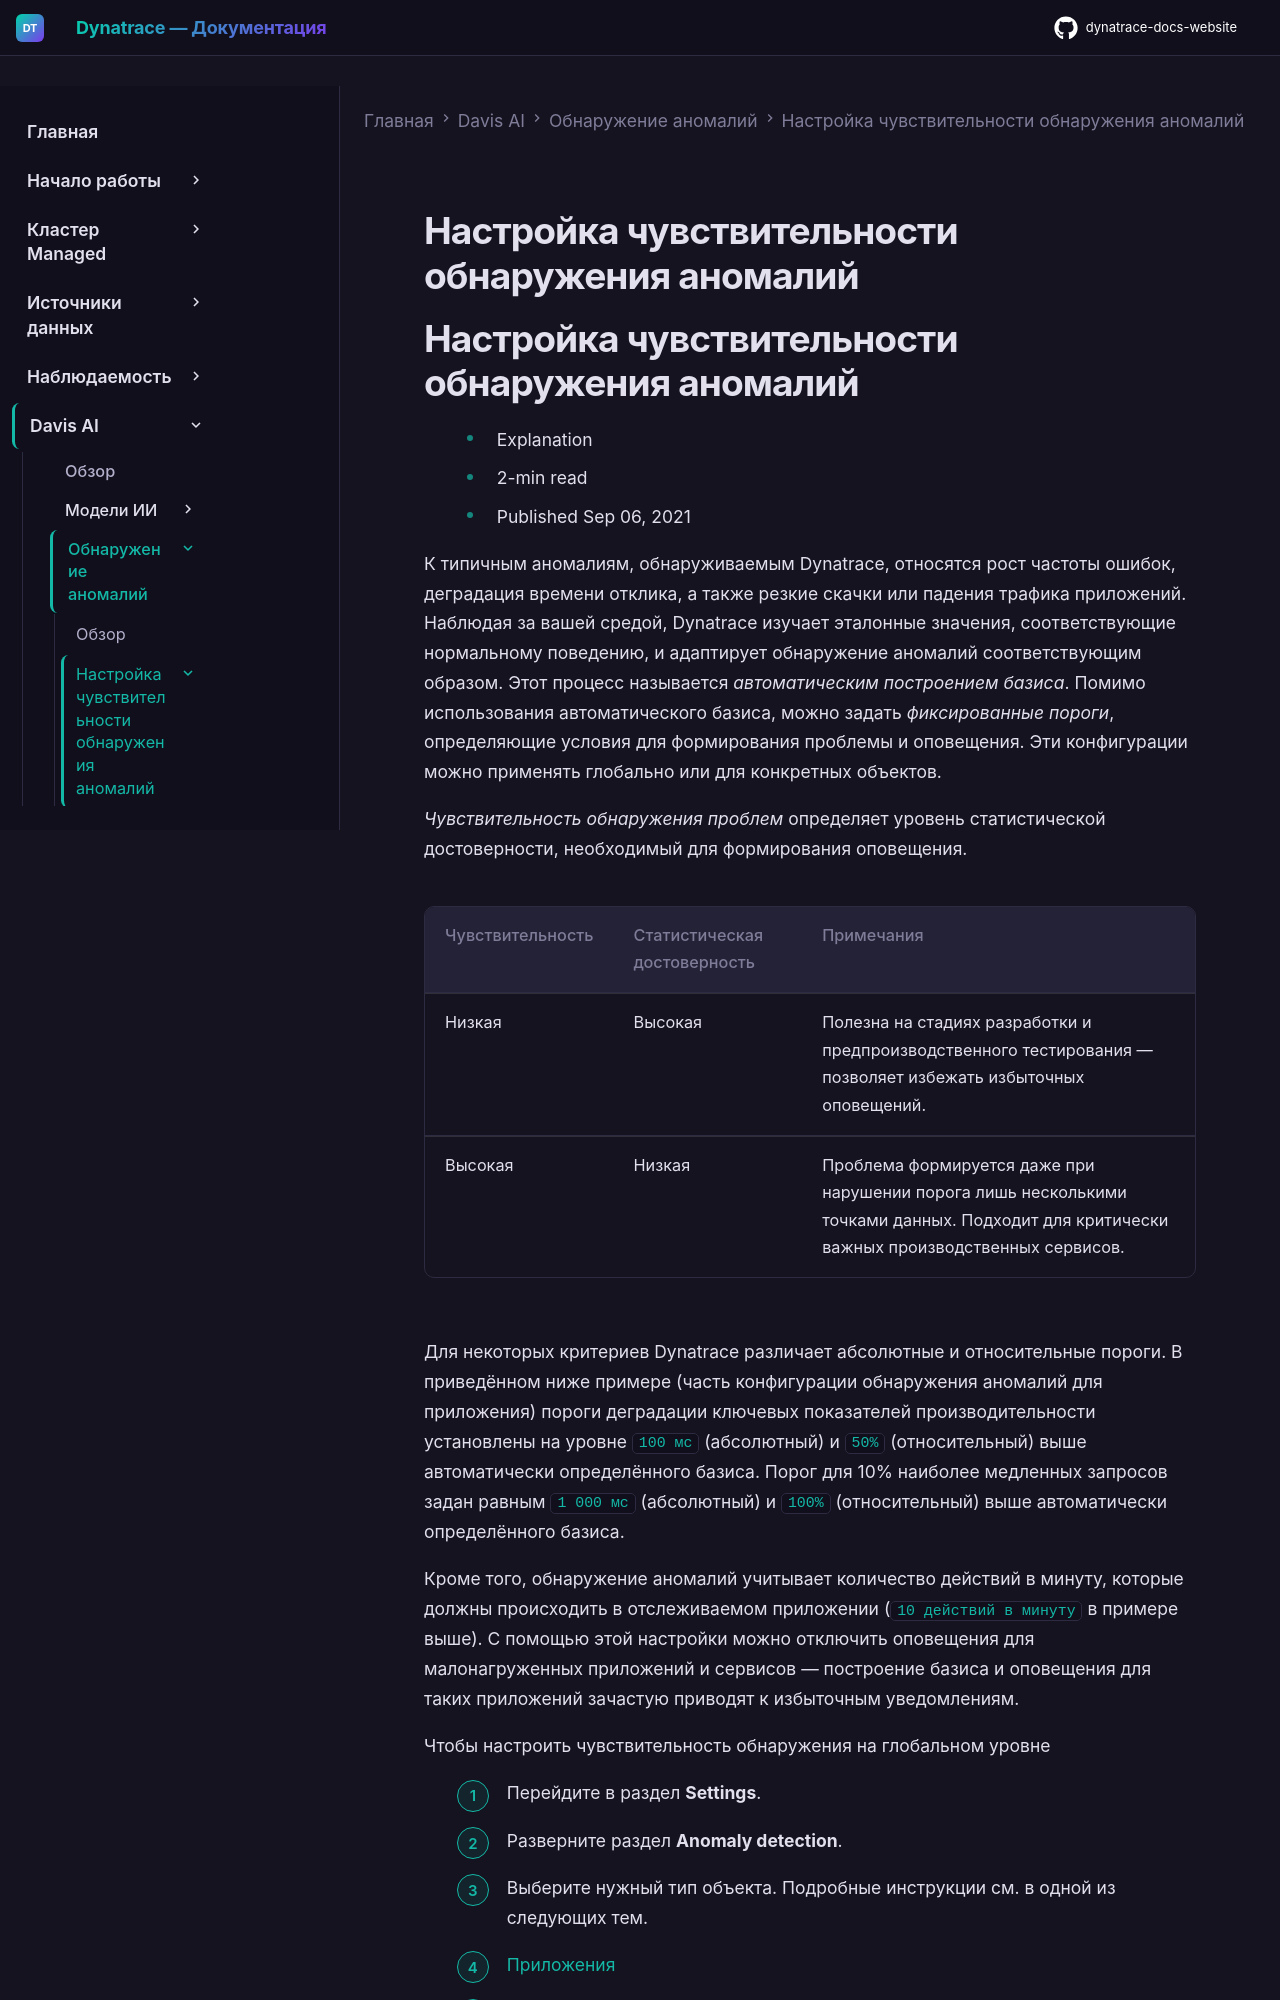

repository: Yerkebulan-Ardabayev/dynatrace-docs-website · page: managed-ru/dynatrace-intelligence/anomaly-detection/adjust-sensitivity-anomaly-detection/index.html · generator: mkdocs

---
title: Настройка чувствительности обнаружения аномалий
source: https://docs.dynatrace.com/managed/dynatrace-intelligence/anomaly-detection/adjust-sensitivity-anomaly-detection
scraped: 2026-05-12T11:38:43.282366
---

# Настройка чувствительности обнаружения аномалий
